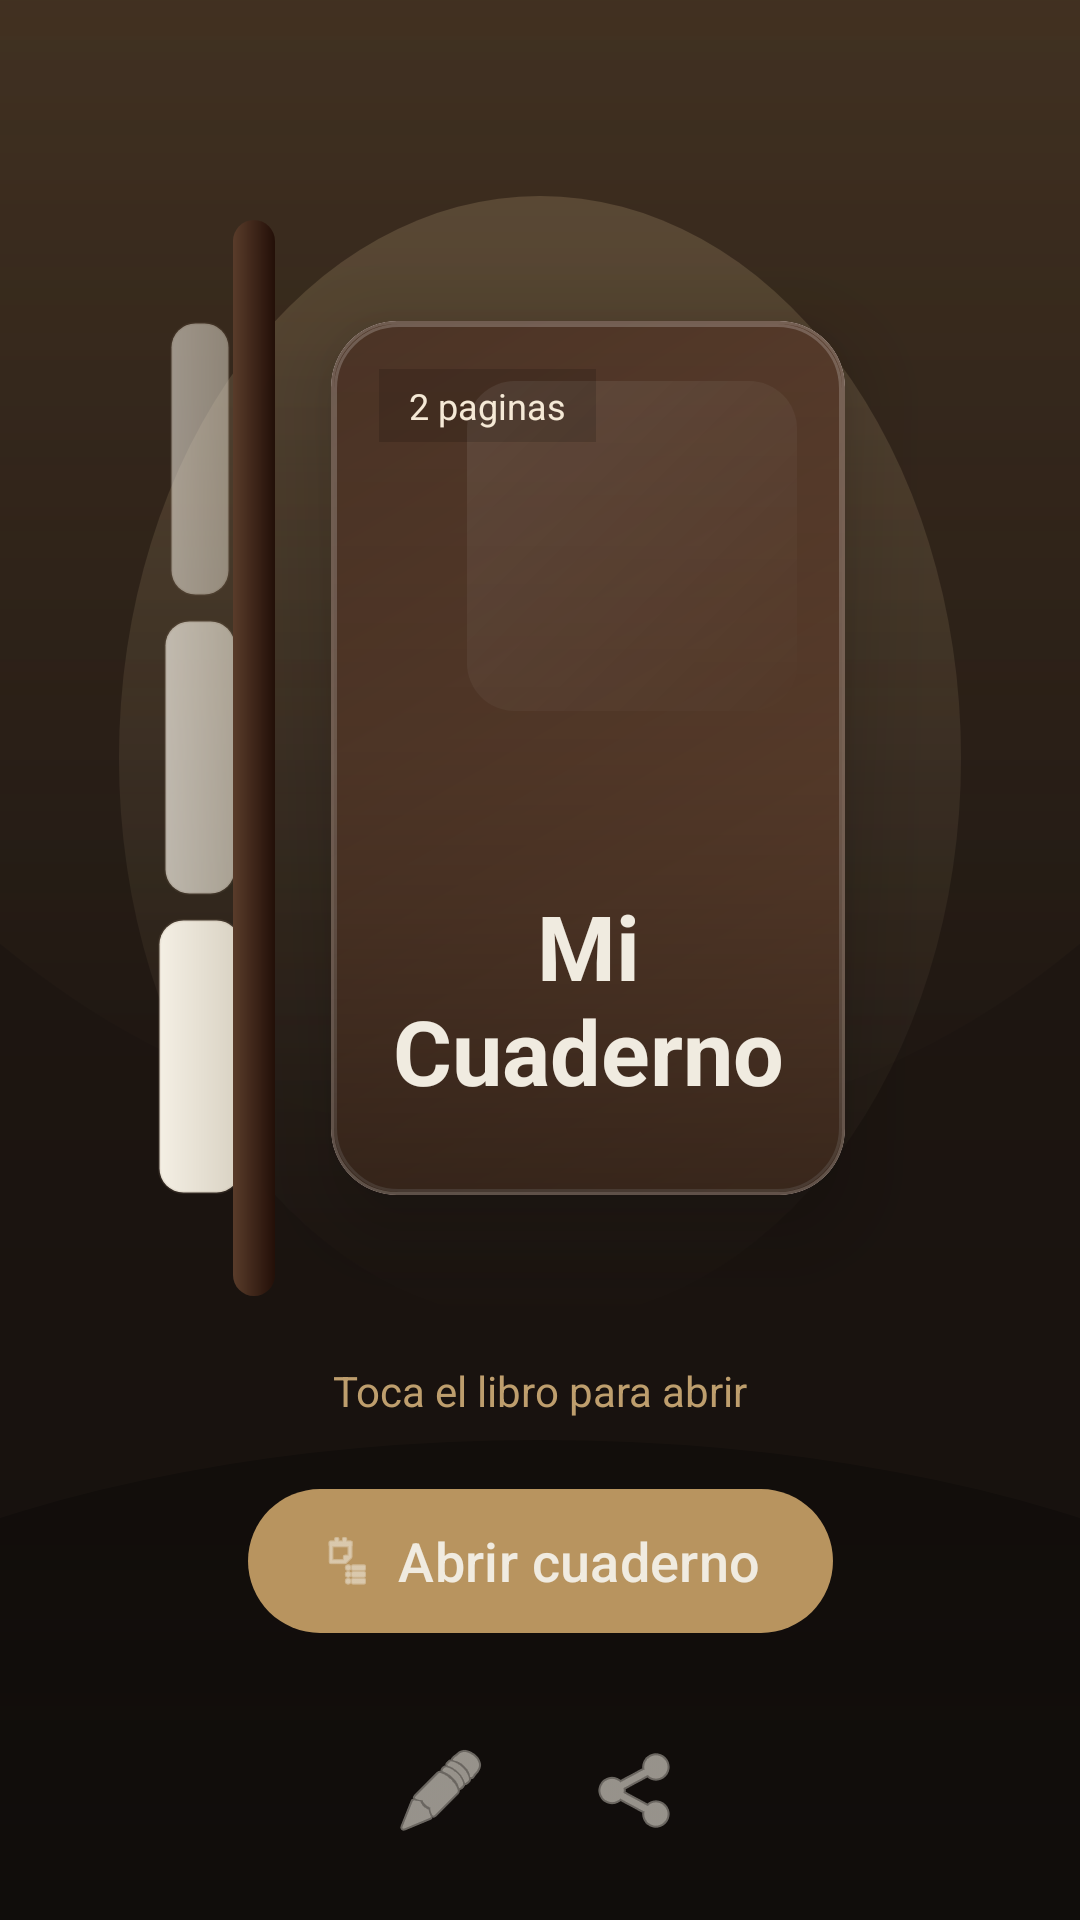

The Android layout XML behind this screen, and the referenced resources:
<!-- AndroidManifest.xml: activity theme Theme.CuadernoApp.Cover -->
<!-- res/layout/activity_cover.xml -->
<?xml version="1.0" encoding="utf-8"?>
<androidx.constraintlayout.widget.ConstraintLayout xmlns:android="http://schemas.android.com/apk/res/android"
    xmlns:app="http://schemas.android.com/apk/res-auto"
    android:id="@+id/coverRoot"
    android:layout_width="match_parent"
    android:layout_height="match_parent"
    android:background="@drawable/bg_cover_scene">

    <View
        android:id="@+id/ambientLight"
        android:layout_width="0dp"
        android:layout_height="0dp"
        android:background="@drawable/cover_ambient_light"
        app:layout_constraintBottom_toBottomOf="@+id/bookInteractiveZone"
        app:layout_constraintEnd_toEndOf="@+id/bookInteractiveZone"
        app:layout_constraintStart_toStartOf="@+id/bookInteractiveZone"
        app:layout_constraintTop_toTopOf="@+id/bookInteractiveZone" />

    <FrameLayout
        android:id="@+id/bookInteractiveZone"
        android:layout_width="0dp"
        android:layout_height="0dp"
        android:padding="8dp"
        app:layout_constraintDimensionRatio="3:4"
        app:layout_constraintBottom_toTopOf="@+id/coverActions"
        app:layout_constraintEnd_toEndOf="parent"
        app:layout_constraintStart_toStartOf="parent"
        app:layout_constraintTop_toTopOf="parent"
        app:layout_constraintVertical_bias="0.26"
        app:layout_constraintWidth_percent="0.78"
        android:layout_marginTop="24dp"
        android:layout_marginBottom="14dp">

        <LinearLayout
            android:id="@+id/bookPageStack"
            android:layout_width="38dp"
            android:layout_height="match_parent"
            android:layout_gravity="start|center_vertical"
            android:gravity="center"
            android:orientation="vertical"
            android:paddingTop="34dp"
            android:paddingBottom="34dp">

            <View
                android:layout_width="20dp"
                android:layout_height="0dp"
                android:layout_weight="1"
                android:alpha="0.55"
                android:background="@drawable/book_page_stack" />

            <View
                android:layout_width="24dp"
                android:layout_height="0dp"
                android:layout_weight="1"
                android:layout_marginTop="8dp"
                android:alpha="0.72"
                android:background="@drawable/book_page_stack" />

            <View
                android:layout_width="28dp"
                android:layout_height="0dp"
                android:layout_weight="1"
                android:layout_marginTop="8dp"
                android:background="@drawable/book_page_stack" />
        </LinearLayout>

        <View
            android:id="@+id/bookSpine"
            android:layout_width="14dp"
            android:layout_height="match_parent"
            android:layout_gravity="start|center_vertical"
            android:layout_marginStart="30dp"
            android:background="@drawable/book_spine_gradient" />

        <com.google.android.material.card.MaterialCardView
            android:id="@+id/bookCard"
            android:layout_width="match_parent"
            android:layout_height="match_parent"
            android:clickable="true"
            android:focusable="true"
            android:layout_marginStart="38dp"
            android:layout_marginEnd="6dp"
            app:cardCornerRadius="22dp"
            app:cardElevation="18dp"
            app:rippleColor="#33FFE5BD"
            app:cardUseCompatPadding="true"
            app:strokeColor="#33FFFFFF"
            app:strokeWidth="1dp">

            <FrameLayout
                android:id="@+id/coverSurface"
                android:layout_width="match_parent"
                android:layout_height="match_parent">

                <ImageView
                    android:id="@+id/coverBgImg"
                    android:layout_width="match_parent"
                    android:layout_height="match_parent"
                    android:scaleType="centerCrop"
                    android:visibility="gone" />

                <View
                    android:id="@+id/coverTextureLayer"
                    android:layout_width="match_parent"
                    android:layout_height="match_parent"
                    android:background="@drawable/book_cover_surface" />

                <View
                    android:id="@+id/coverImageScrim"
                    android:layout_width="match_parent"
                    android:layout_height="match_parent"
                    android:background="@drawable/cover_image_scrim" />

                <TextView
                    android:id="@+id/coverPageCount"
                    android:layout_width="wrap_content"
                    android:layout_height="wrap_content"
                    android:layout_gravity="top|start"
                    android:layout_marginStart="16dp"
                    android:layout_marginTop="16dp"
                    android:background="#26000000"
                    android:paddingHorizontal="10dp"
                    android:paddingVertical="4dp"
                    android:text="2 paginas"
                    android:textColor="#F5E9D6"
                    android:textSize="12sp" />

                <TextView
                    android:id="@+id/coverTitleText"
                    android:layout_width="match_parent"
                    android:layout_height="wrap_content"
                    android:layout_gravity="bottom"
                    android:layout_marginStart="20dp"
                    android:layout_marginEnd="20dp"
                    android:layout_marginBottom="28dp"
                    android:gravity="center"
                    android:maxLines="2"
                    android:text="Mi Cuaderno"
                    android:textColor="#F0EBE0"
                    android:textSize="30sp"
                    android:textStyle="bold" />
            </FrameLayout>
        </com.google.android.material.card.MaterialCardView>
    </FrameLayout>

    <TextView
        android:id="@+id/tapHintText"
        android:layout_width="wrap_content"
        android:layout_height="wrap_content"
        android:alpha="0.88"
        android:layout_marginTop="14dp"
        android:text="Toca el libro para abrir"
        android:textColor="#D5B27B"
        android:textSize="14sp"
        app:layout_constraintEnd_toEndOf="parent"
        app:layout_constraintStart_toStartOf="parent"
        app:layout_constraintTop_toBottomOf="@+id/bookInteractiveZone" />

    <com.google.android.material.button.MaterialButton
        android:id="@+id/openBookBtn"
        style="@style/Widget.Material3.Button"
        android:layout_width="wrap_content"
        android:layout_height="56dp"
        android:layout_marginTop="10dp"
        android:layout_marginBottom="14dp"
        android:text="Abrir cuaderno"
        android:textSize="18sp"
        app:cornerRadius="28dp"
        app:icon="@android:drawable/ic_menu_agenda"
        app:layout_constraintBottom_toTopOf="@+id/coverActions"
        app:layout_constraintEnd_toEndOf="parent"
        app:layout_constraintStart_toStartOf="parent"
        app:layout_constraintTop_toBottomOf="@+id/tapHintText" />

    <LinearLayout
        android:id="@+id/coverActions"
        android:layout_width="wrap_content"
        android:layout_height="wrap_content"
        android:layout_marginBottom="18dp"
        android:gravity="center"
        android:orientation="horizontal"
        app:layout_constraintBottom_toBottomOf="parent"
        app:layout_constraintEnd_toEndOf="parent"
        app:layout_constraintStart_toStartOf="parent">

        <ImageButton
            android:id="@+id/editCoverBtn"
            android:layout_width="50dp"
            android:layout_height="50dp"
            android:layout_marginEnd="16dp"
            android:background="?attr/selectableItemBackgroundBorderless"
            android:src="@android:drawable/ic_menu_edit"
            android:tint="#F0EBE0" />

        <ImageButton
            android:id="@+id/exportFromCoverBtn"
            android:layout_width="50dp"
            android:layout_height="50dp"
            android:background="?attr/selectableItemBackgroundBorderless"
            android:src="@android:drawable/ic_menu_share"
            android:tint="#F0EBE0" />
    </LinearLayout>

</androidx.constraintlayout.widget.ConstraintLayout>
<!-- resources referenced by this layout -->
<resources>
  <!-- drawable bg_cover_scene (drawable) -->
  <?xml version="1.0" encoding="utf-8"?>
  <layer-list xmlns:android="http://schemas.android.com/apk/res/android">
      <item>
          <shape android:shape="rectangle">
              <gradient
                  android:angle="270"
                  android:endColor="#120E0C"
                  android:startColor="#2A1E16" />
          </shape>
      </item>
      <item android:gravity="top|center_horizontal" android:top="-180dp">
          <shape android:shape="oval">
              <size android:width="560dp" android:height="560dp" />
              <gradient
                  android:angle="270"
                  android:endColor="#00000000"
                  android:startColor="#33D2A665" />
          </shape>
      </item>
      <item android:gravity="bottom|center_horizontal" android:bottom="-120dp">
          <shape android:shape="oval">
              <size android:width="620dp" android:height="280dp" />
              <gradient
                  android:angle="270"
                  android:endColor="#00000000"
                  android:startColor="#44000000" />
          </shape>
      </item>
  </layer-list>
  <!-- drawable book_page_stack (drawable) -->
  <?xml version="1.0" encoding="utf-8"?>
  <shape xmlns:android="http://schemas.android.com/apk/res/android" android:shape="rectangle">
      <corners android:radius="8dp" />
      <gradient
          android:angle="0"
          android:endColor="#D8D1C2"
          android:startColor="#F4EFE4" />
      <stroke android:width="1dp" android:color="#24A08E76" />
  </shape>
  <!-- drawable book_spine_gradient (drawable) -->
  <?xml version="1.0" encoding="utf-8"?>
  <shape xmlns:android="http://schemas.android.com/apk/res/android" android:shape="rectangle">
      <corners android:radius="8dp" />
      <gradient
          android:angle="0"
          android:endColor="#230F08"
          android:startColor="#593C2A" />
  </shape>
  <!-- drawable cover_ambient_light (drawable) -->
  <?xml version="1.0" encoding="utf-8"?>
  <shape xmlns:android="http://schemas.android.com/apk/res/android" android:shape="oval">
      <gradient
          android:angle="270"
          android:endColor="#00000000"
          android:startColor="#28FFE0A8" />
  </shape>
  <!-- drawable cover_image_scrim (drawable) -->
  <?xml version="1.0" encoding="utf-8"?>
  <shape xmlns:android="http://schemas.android.com/apk/res/android" android:shape="rectangle">
      <corners android:radius="22dp" />
      <gradient
          android:angle="270"
          android:centerColor="#22000000"
          android:endColor="#7A000000"
          android:startColor="#00000000" />
  </shape>
  <style name="Theme.CuadernoApp.Cover" parent="Theme.CuadernoApp" />
  <style name="Theme.CuadernoApp" parent="Theme.Material3.DayNight.NoActionBar">
          <item name="colorPrimary">#B8945F</item>
          <item name="colorPrimaryVariant">#8A6C3F</item>
          <item name="colorOnPrimary">#F0EBE0</item>
          <item name="colorSecondary">#3D2A1C</item>
          <item name="colorOnSecondary">#F0EBE0</item>
          <item name="android:statusBarColor">#1A1512</item>
          <item name="android:navigationBarColor">#1A1512</item>
          <item name="android:windowBackground">@color/cover_bg</item>
      </style>
  <color name="cover_bg">#2B2622</color>
</resources>
